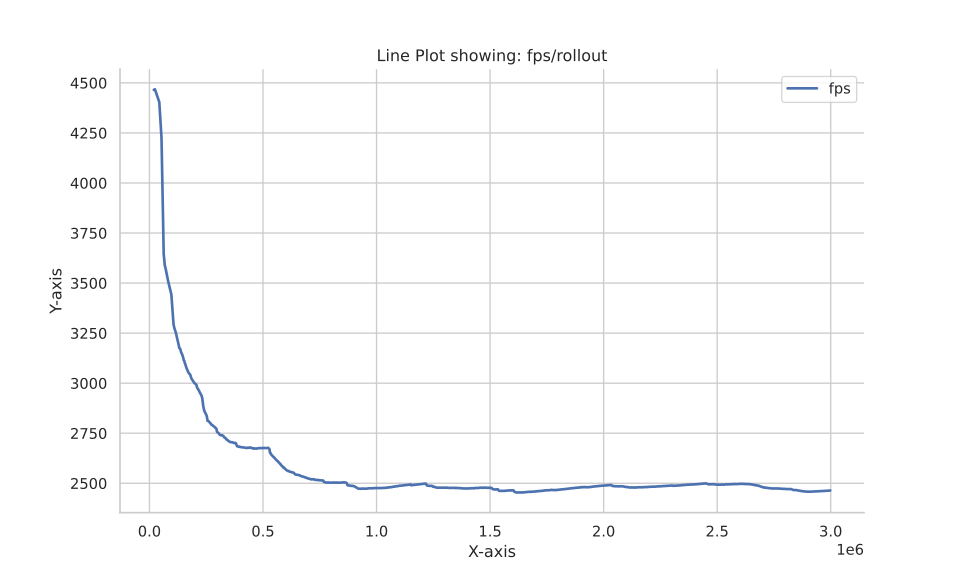

Source data for this figure (header and first rows):
Wall time, Step, Value
1692829193, 19264, 4465
1692829194, 24080, 4468
1692829198, 43344, 4404
1692829201, 52976, 4231
1692829201, 53136, 4225
1692829205, 62608, 3650
1692829205, 62768, 3646
1692829207, 67424, 3590
1692829208, 72240, 3569
1692829209, 72400, 3566
1692829212, 81872, 3511
1692829212, 82032, 3511
1692829216, 96480, 3443
1692829220, 105952, 3294
1692829220, 106112, 3293
1692829222, 110768, 3271
1692829224, 115584, 3255
1692829229, 130032, 3186
1692829229, 130192, 3184
1692829229, 130672, 3177
1692829231, 135008, 3173
1692829233, 139904, 3153
1692829234, 144720, 3142
1692829236, 149536, 3124
1692829237, 150816, 3115
1692829238, 154112, 3110
1692829238, 154192, 3107
1692829238, 155632, 3101
1692829240, 158928, 3093
1692829240, 159008, 3092
1692829240, 159168, 3089
1692829242, 163744, 3074
1692829242, 163824, 3074
1692829244, 170080, 3057
1692829245, 173456, 3051
1692829245, 173616, 3050
1692829247, 178192, 3044
1692829247, 179712, 3042
1692829249, 184528, 3024
1692829250, 187824, 3018
1692829254, 197696, 3001
1692829254, 198176, 3000
1692829256, 202592, 2997
1692829257, 207088, 2991
1692829258, 207488, 2990
1692829259, 209488, 2979
1692829262, 217760, 2963
1692829264, 223936, 2949
1692829266, 228752, 2940
1692829267, 231408, 2931
1692829268, 232208, 2927
1692829270, 236224, 2896
1692829270, 236464, 2894
1692829270, 237024, 2885
1692829273, 241840, 2860
1692829273, 243200, 2858
1692829277, 251472, 2839
1692829279, 255488, 2817
1692829279, 255728, 2812
1692829281, 260384, 2810
... 940 more rows
